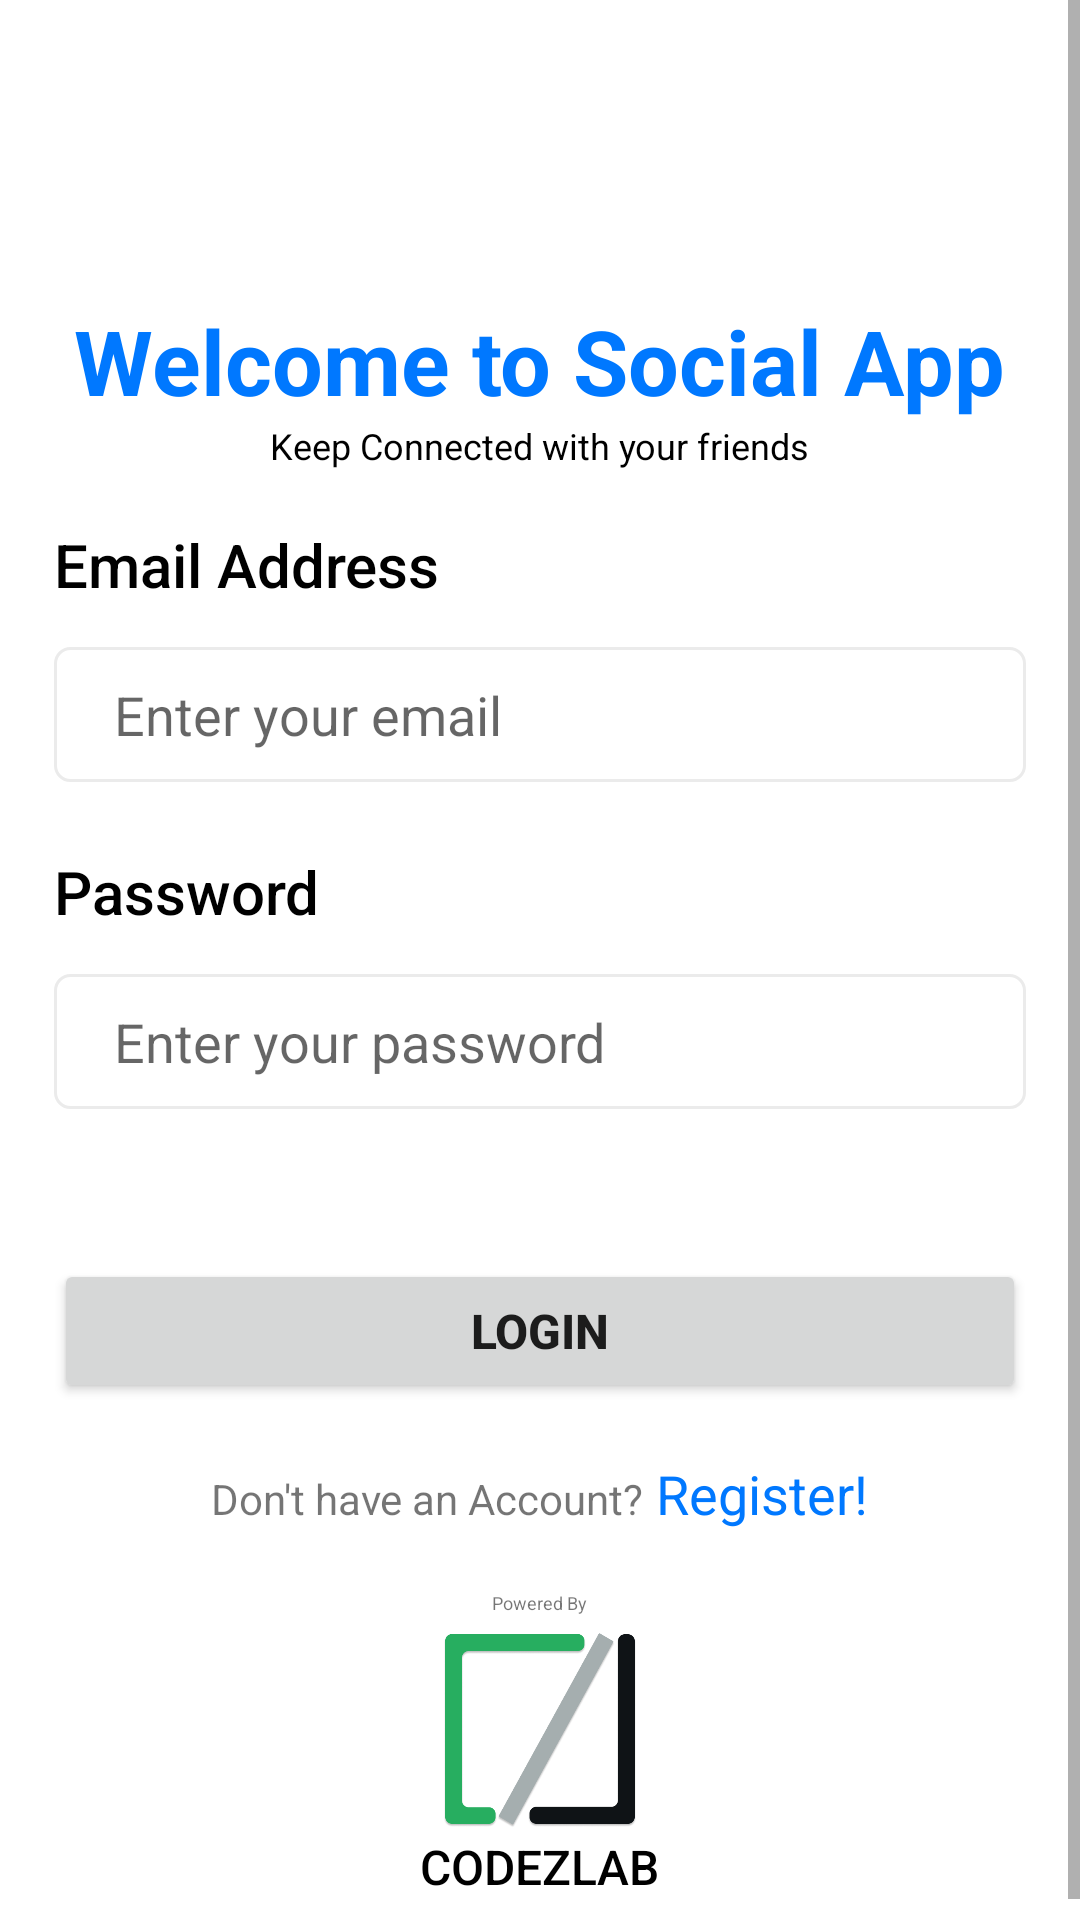

Reconstruct the res/layout file that produces this screen, plus the resources it refers to.
<!-- AndroidManifest.xml: application theme Theme.SocialApp -->
<!-- res/layout/activity_login.xml -->
<?xml version="1.0" encoding="utf-8"?>
<RelativeLayout xmlns:android="http://schemas.android.com/apk/res/android"
    xmlns:app="http://schemas.android.com/apk/res-auto"
    xmlns:tools="http://schemas.android.com/tools"
    android:layout_width="match_parent"
    android:layout_height="match_parent"
    android:orientation="vertical"
    tools:context=".activities.LoginActivity">

    <ScrollView
        android:layout_width="match_parent"
        android:layout_height="match_parent">

        <LinearLayout
            android:id="@+id/mainParentContainer"
            android:layout_width="match_parent"
            android:layout_height="match_parent"
            android:layout_marginTop="@dimen/dimen_100"
            android:orientation="vertical">


            <LinearLayout
                android:layout_width="match_parent"
                android:layout_height="match_parent"
                android:orientation="vertical">

                <TextView
                    android:layout_width="wrap_content"
                    android:layout_height="wrap_content"
                    android:layout_gravity="center"
                    android:text="@string/welcome_msg_tv"
                    android:textColor="@color/appBlue"
                    android:textSize="@dimen/dimen_30"
                    android:textStyle="bold"></TextView>

                <TextView
                    android:layout_width="wrap_content"
                    android:layout_height="wrap_content"
                    android:layout_gravity="center"
                    android:text="@string/welcome_subtitle_tv"
                    android:textColor="@color/black"
                    android:textSize="@dimen/dimen_12"></TextView>

                <LinearLayout
                    android:layout_width="match_parent"
                    android:layout_height="match_parent"
                    android:layout_margin="@dimen/dimen_18"
                    android:orientation="vertical">

                    <LinearLayout
                        android:layout_width="match_parent"
                        android:layout_height="wrap_content"
                        android:orientation="vertical">

                        <TextView
                            android:layout_width="wrap_content"
                            android:layout_height="wrap_content"
                            android:fontFamily="sans-serif-medium"
                            android:text="@string/email_address_tv"
                            android:textColor="@color/black"
                            android:textSize="@dimen/text_size_20">

                        </TextView>


                        <EditText
                            android:id="@+id/emailET"
                            android:layout_width="match_parent"
                            android:layout_height="@dimen/dimen_45"
                            android:layout_marginTop="@dimen/dimen_14"
                            android:background="@drawable/shape_rect_box_et"
                            android:hint="@string/email_hint"
                            android:inputType="textEmailAddress"
                            android:paddingLeft="@dimen/dimen_20"
                            android:selectAllOnFocus="true">

                        </EditText>
                    </LinearLayout>

                    <LinearLayout
                        android:id="@+id/passwordLinear"
                        android:layout_width="match_parent"
                        android:layout_height="wrap_content"
                        android:layout_marginTop="@dimen/dimen_23"
                        android:orientation="vertical">

                        <TextView
                            android:layout_width="wrap_content"
                            android:layout_height="wrap_content"
                            android:fontFamily="sans-serif-medium"
                            android:text="@string/password_tv"
                            android:textColor="@color/black"
                            android:textSize="@dimen/text_size_20">

                        </TextView>


                        <EditText
                            android:id="@+id/passwordET"
                            android:layout_width="match_parent"
                            android:layout_height="wrap_content"
                            android:layout_marginTop="@dimen/dimen_14"
                            android:background="@drawable/shape_rect_box_et"
                            android:drawableRight="@drawable/eye_off"
                            android:drawablePadding="@dimen/dimen_16"
                            android:hint="@string/password_hint"
                            android:inputType="textPassword"
                            android:minHeight="@dimen/dimen_45"
                            android:paddingLeft="@dimen/dimen_20"
                            android:paddingRight="@dimen/dimen_16"
                            android:selectAllOnFocus="true">

                        </EditText>

                    </LinearLayout>


                    <Button
                        android:id="@+id/loginBT"
                        android:layout_width="match_parent"
                        android:layout_height="wrap_content"
                        android:layout_marginTop="@dimen/dimen_50"
                        android:text="@string/login"
                        android:textSize="@dimen/text_size_16"
                        android:textStyle="bold">

                    </Button>


                </LinearLayout>

                <LinearLayout
                    android:layout_width="wrap_content"
                    android:layout_height="wrap_content"
                    android:layout_gravity="center">

                    <TextView
                        android:layout_width="wrap_content"
                        android:layout_height="wrap_content"
                        android:text="@string/don_t_have_an_account">

                    </TextView>

                    <TextView
                        android:id="@+id/goToRegister"
                        android:layout_width="wrap_content"
                        android:layout_height="wrap_content"
                        android:layout_marginStart="@dimen/dimen_4"
                        android:clickable="true"
                        android:text="@string/go_to_register_bt"
                        android:textColor="@color/appBlue"
                        android:textSize="@dimen/text_size_18">

                    </TextView>


                </LinearLayout>

            </LinearLayout>

            <LinearLayout
                android:id="@+id/logoLinear"
                android:layout_width="match_parent"
                android:layout_height="wrap_content"
                android:layout_alignParentBottom="true"
                android:layout_gravity="center"
                android:layout_marginTop="@dimen/dimen_20"
                android:layout_marginBottom="@dimen/dimen_14"
                android:orientation="vertical">

                <TextView
                    android:layout_width="wrap_content"
                    android:layout_height="wrap_content"
                    android:layout_above="@+id/logo"
                    android:layout_gravity="center"
                    android:layout_marginBottom="@dimen/dimen_6"
                    android:text="Powered By"
                    android:textColor="@color/black_90"
                    android:textSize="@dimen/text_size_6">

                </TextView>

                <ImageView
                    android:id="@+id/logo"
                    android:layout_width="wrap_content"
                    android:layout_height="@dimen/dimen_65"
                    android:layout_centerInParent="true"
                    android:layout_gravity="center"
                    android:src="@drawable/codezlab_logo">

                </ImageView>

                <TextView
                    android:layout_width="wrap_content"
                    android:layout_height="wrap_content"
                    android:layout_above="@+id/logo"
                    android:layout_gravity="center"
                    android:layout_marginTop="@dimen/dimen_2"
                    android:fontFamily="sans-serif-medium"
                    android:text="CODEZLAB"
                    android:textColor="@color/black"
                    android:textSize="@dimen/text_size_16">

                </TextView>

            </LinearLayout>
        </LinearLayout>
    </ScrollView>



</RelativeLayout>
<!-- resources referenced by this layout -->
<resources>
  <color name="appBlue">#0078ff</color>
  <color name="black">#FF000000</color>
  <dimen name="dimen_100">100.0dip</dimen>
  <dimen name="dimen_12">12.0dip</dimen>
  <dimen name="dimen_14">14.0dip</dimen>
  <dimen name="dimen_16">16.0dip</dimen>
  <dimen name="dimen_18">18.0dip</dimen>
  <dimen name="dimen_2">2.0dip</dimen>
  <dimen name="dimen_20">20.0dip</dimen>
  <dimen name="dimen_23">23.0dip</dimen>
  <dimen name="dimen_30">30.0dip</dimen>
  <dimen name="dimen_4">4.0dip</dimen>
  <dimen name="dimen_45">45.0dip</dimen>
  <dimen name="dimen_50">50.0dip</dimen>
  <dimen name="dimen_6">6.0dip</dimen>
  <dimen name="dimen_65">65.0dip</dimen>
  <dimen name="text_size_16">16sp</dimen>
  <dimen name="text_size_18">18sp</dimen>
  <dimen name="text_size_20">20sp</dimen>
  <dimen name="text_size_6">6sp</dimen>
  <!-- drawable codezlab_logo: png bitmap (drawable, 33204 bytes) -->
  <!-- drawable shape_rect_box_et (drawable) -->
  <?xml version="1.0" encoding="utf-8"?>
  <selector xmlns:android="http://schemas.android.com/apk/res/android">
  
      <item android:state_focused="true">
          <shape android:shape="rectangle">
  
              <stroke android:width="1dp" android:color="@color/appBlue" />
  
              <corners android:radius="5dp" />
  
          </shape>
      </item>
  
      <item android:state_focused="false">
          <shape android:shape="rectangle">
  
              <stroke android:width="1dp" android:color="@color/lightGreyBorder" />
  
              <corners android:radius="5dp" />
  
          </shape>
      </item>
  
  </selector>
  <string name="don_t_have_an_account">Don\'t have an Account?</string>
  <string name="email_address_tv">Email Address</string>
  <string name="email_hint">Enter your email</string>
  <string name="go_to_register_bt">Register!</string>
  <string name="login">Login</string>
  <string name="password_hint">Enter your password</string>
  <string name="password_tv">Password</string>
  <string name="welcome_msg_tv">Welcome to Social App</string>
  <string name="welcome_subtitle_tv">Keep Connected with your friends</string>
  <style name="Theme.SocialApp" parent="Theme.MaterialComponents.DayNight.DarkActionBar">
          
          <item name="colorPrimary">@color/appBlue</item>
          <item name="colorPrimaryVariant">@color/appBlue</item>
          <item name="colorOnPrimary">@color/white</item>
          
          <item name="colorSecondary">@color/appBlue</item>
          <item name="colorSecondaryVariant">@color/appBlue</item>
          <item name="colorOnSecondary">@color/black</item>
          
          <item name="android:statusBarColor" tools:targetApi="l">?attr/colorPrimaryVariant</item>
          
      </style>
  <color name="lightGreyBorder">#ebebeb</color>
  <color name="white">#FFFFFFFF</color>
</resources>
